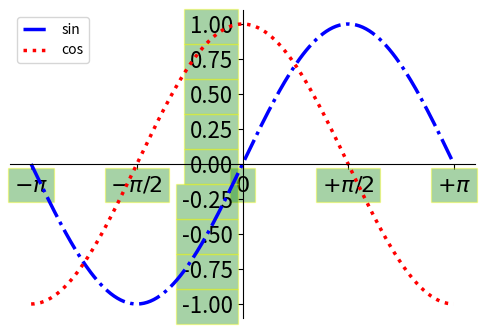

Here is the Python script that generated this plot:
import matplotlib.pyplot as plt
import numpy as np
X = np.linspace(-np.pi, np.pi, 256) #256 refers to no of points...more the no of points beter the curve
#-3.14 to + 3.14
Y1 = np.sin(X)
#Y1 = np.sqrt(1 - X*X)
Y2 = np.cos(X)
#try with sinh cosh tanh cos and tan....

plt.figure(figsize=(6,4), dpi=100) #dpi means dots per inch(resolution)(6,4) is specified by dpi
#if dpi is 10..clarity will be less (6,4) width(x axis) and height(y axis)
#largeness of the picture is decided by dpi.
#fignize is not absolute...

#plt.plot(X, Y1)
#plt.plot(X, Y1, color = "blue", linewidth=1, linestyle='--') #linewidth rep thickness
plt.plot(X, Y1, color = "blue", linewidth=2.5, linestyle='-.', label='sin') #linewidth rep thickness
#plt.plot(X, Y2)
plt.plot(X, Y2, color = "red", linewidth=2.5, linestyle=':', label='cos')

#-----------------margin alteration-----------------

#plt.xlim(X.min() * 1.5) #Squeeze/increase the left margin/border
#plt.xlim(X.max() * 0.5) #Squeeze/increase the right margin/border

#plt.ylim(Y1.min() * 1.5) #Squeeze/increase the bottom margin/border
#plt.ylim(Y1.max() * 0.5) #Squeeze/increase the top margin/border

#--------------------------------------------------------

plt.xticks([-np.pi, -np.pi/2, 0, np.pi/2, np.pi],
           [r'$-\pi$', r'$-\pi/2$', r'$0$', r'$+\pi/2$', r'$+\pi$'], rotation=30) #Changes the exact values to xaxis -3.14 to +3.14)


#---------------------------------Spines-------------------
ax = plt.gca() #Gets the current axis(creates one if needed)
ax.spines['right'].set_color(None) #right line vanishes
ax.spines['top'].set_color(None) #top line vanishes
#ax.xaxis.set_ticks_position('top') #Moves the xticks to top
ax.spines['left'].set_position(('data', 0))
ax.spines['bottom'].set_position(('data', 0)) #intersects at (0,0)

#plt.legend(loc='upper right')
plt.legend(loc='best') #Chooses the best white space and displays.

#------------------Highlight the xtick and ytick values-----------
#alpha --->transparency...more small it is..more clarity

for labels in ax.get_xticklabels() + ax.get_yticklabels():
    labels.set_fontsize(16)
    labels.set_bbox(dict(facecolor='green',
                         edgecolor='yellow',
                         alpha=0.35))



#--------------------------Show----------------------------
plt.show() #All config need to be done before plt.show()



#-------------------------------Output-------------
# best
# 	upper right
# 	upper left
# 	lower left
# 	lower right
# 	right
# 	center left
# 	center right
# 	lower center
# 	upper center
# 	center
#
#   % (loc, '\n\t'.join(self.codes)))
